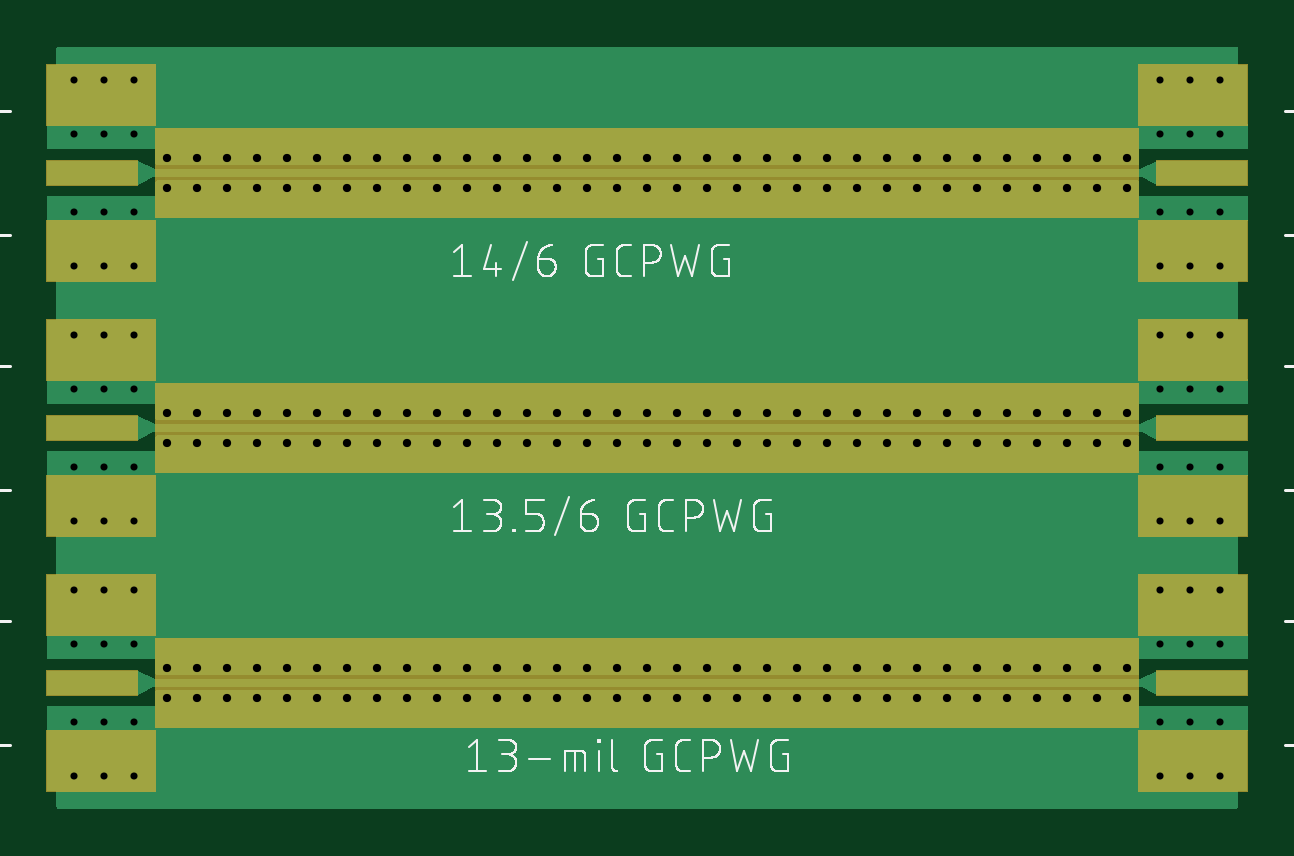
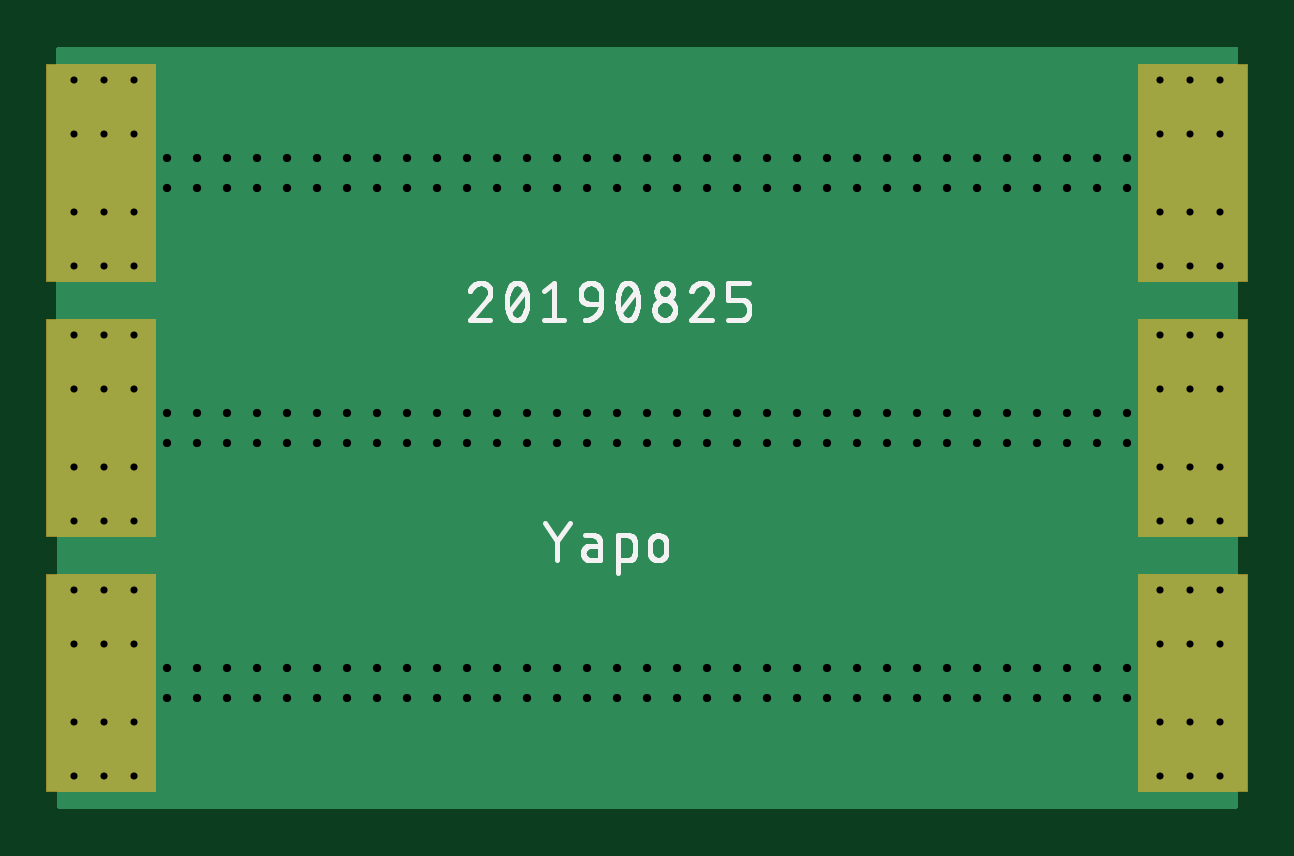
Circuit board: 7 layer files. Board 50.8 x 32.3 mm.
- bottom_copper: 4-layer-cpwg-nomask-osh.bottomlayer.ger (6764 bytes)
- bottom_silk: 4-layer-cpwg-nomask-osh.bottomsilkscreen.ger (35509 bytes)
- bottom_mask: 4-layer-cpwg-nomask-osh.bottomsoldermask.ger (1020 bytes)
- drill: 4-layer-cpwg-nomask-osh.drills.xln (3514 bytes)
- top_copper: 4-layer-cpwg-nomask-osh.toplayer.ger (24004 bytes)
- top_silk: 4-layer-cpwg-nomask-osh.topsilkscreen.ger (41980 bytes)
- top_mask: 4-layer-cpwg-nomask-osh.topsoldermask.ger (2091 bytes)

=== bottom_copper: 4-layer-cpwg-nomask-osh.bottomlayer.ger (6764 bytes, source omitted) ===
=== bottom_silk: 4-layer-cpwg-nomask-osh.bottomsilkscreen.ger (35509 bytes, source omitted) ===
=== bottom_mask: 4-layer-cpwg-nomask-osh.bottomsoldermask.ger ===
G04 EAGLE Gerber RS-274X export*
G75*
%MOMM*%
%FSLAX34Y34*%
%LPD*%
%INSolder stop mask SOL*%
%IPPOS*%
%AMOC8*
5,1,8,0,0,1.08239X$1,22.5*%
G01*
%ADD10C,0.630200*%
%ADD11R,4.699000X9.271000*%


D10*
X496570Y96520D03*
X471170Y96520D03*
X496570Y17780D03*
X471170Y17780D03*
X483870Y17780D03*
X483870Y96520D03*
D11*
X485140Y57150D03*
D10*
X11430Y17780D03*
X36830Y17780D03*
X11430Y96520D03*
X36830Y96520D03*
X24130Y96520D03*
X24130Y17780D03*
D11*
X22860Y57150D03*
D10*
X11430Y125730D03*
X36830Y125730D03*
X11430Y204470D03*
X36830Y204470D03*
X24130Y204470D03*
X24130Y125730D03*
D11*
X22860Y165100D03*
D10*
X496570Y204470D03*
X471170Y204470D03*
X496570Y125730D03*
X471170Y125730D03*
X483870Y125730D03*
X483870Y204470D03*
D11*
X485140Y165100D03*
D10*
X11430Y233680D03*
X36830Y233680D03*
X11430Y312420D03*
X36830Y312420D03*
X24130Y312420D03*
X24130Y233680D03*
D11*
X22860Y273050D03*
D10*
X496570Y312420D03*
X471170Y312420D03*
X496570Y233680D03*
X471170Y233680D03*
X483870Y233680D03*
X483870Y312420D03*
D11*
X485140Y273050D03*
M02*

=== drill: 4-layer-cpwg-nomask-osh.drills.xln ===
M48
;GenerationSoftware,Autodesk,EAGLE,9.4.1*%
;CreationDate,2019-08-25T15:36:51Z*%
FMAT,2
ICI,OFF
METRIC,TZ,000.000
T3C0.300
T2C0.350
%
G90
M71
T2
X11430Y6350
X38100Y15875
X39370Y15875
X40640Y15875
X41910Y15875
X43180Y15875
X44450Y15875
X45720Y15875
X5080Y6350
X6350Y6350
X7620Y6350
X8890Y6350
X10160Y6350
X36830Y15875
X12700Y6350
X13970Y6350
X15240Y6350
X16510Y6350
X17780Y6350
X19050Y6350
X20320Y6350
X21590Y6350
X22860Y6350
X24130Y6350
X25400Y6350
X21590Y15875
X6350Y15875
X7620Y15875
X8890Y15875
X10160Y15875
X11430Y15875
X12700Y15875
X13970Y15875
X15240Y15875
X16510Y15875
X17780Y15875
X19050Y15875
X20320Y15875
X26670Y6350
X22860Y15875
X24130Y15875
X25400Y15875
X26670Y15875
X27940Y15875
X29210Y15875
X30480Y15875
X31750Y15875
X33020Y15875
X34290Y15875
X35560Y15875
X31750Y5080
X16510Y5080
X17780Y5080
X19050Y5080
X20320Y5080
X21590Y5080
X22860Y5080
X24130Y5080
X25400Y5080
X26670Y5080
X27940Y5080
X29210Y5080
X30480Y5080
X15240Y5080
X33020Y5080
X34290Y5080
X35560Y5080
X36830Y5080
X38100Y5080
X39370Y5080
X40640Y5080
X41910Y5080
X43180Y5080
X44450Y5080
X45720Y5080
X41910Y6350
X27940Y6350
X29210Y6350
X30480Y6350
X31750Y6350
X33020Y6350
X34290Y6350
X35560Y6350
X36830Y6350
X38100Y6350
X39370Y6350
X40640Y6350
X6350Y27940
X43180Y6350
X44450Y6350
X45720Y6350
X5080Y5080
X6350Y5080
X7620Y5080
X8890Y5080
X10160Y5080
X11430Y5080
X12700Y5080
X13970Y5080
X11430Y26670
X38100Y27940
X39370Y27940
X40640Y27940
X41910Y27940
X43180Y27940
X44450Y27940
X45720Y27940
X5080Y26670
X6350Y26670
X7620Y26670
X8890Y26670
X10160Y26670
X36830Y27940
X12700Y26670
X13970Y26670
X15240Y26670
X16510Y26670
X17780Y26670
X19050Y26670
X20320Y26670
X21590Y26670
X22860Y26670
X24130Y26670
X25400Y26670
X21590Y27940
X5080Y27940
X7620Y27940
X8890Y27940
X10160Y27940
X11430Y27940
X12700Y27940
X13970Y27940
X15240Y27940
X16510Y27940
X17780Y27940
X19050Y27940
X20320Y27940
X45720Y17145
X22860Y27940
X24130Y27940
X25400Y27940
X26670Y27940
X27940Y27940
X29210Y27940
X30480Y27940
X31750Y27940
X33020Y27940
X34290Y27940
X35560Y27940
X33020Y17145
X17780Y17145
X19050Y17145
X20320Y17145
X21590Y17145
X22860Y17145
X24130Y17145
X25400Y17145
X26670Y17145
X27940Y17145
X29210Y17145
X30480Y17145
X31750Y17145
X27940Y26670
X34290Y17145
X35560Y17145
X36830Y17145
X38100Y17145
X39370Y17145
X40640Y17145
X41910Y17145
X43180Y17145
X44450Y17145
X5080Y15875
X26670Y26670
X15240Y17145
X16510Y17145
X29210Y26670
X30480Y26670
X31750Y26670
X33020Y26670
X34290Y26670
X35560Y26670
X36830Y26670
X38100Y26670
X39370Y26670
X40640Y26670
X41910Y26670
X44450Y26670
X43180Y26670
X13970Y17145
X12700Y17145
X11430Y17145
X10160Y17145
X8890Y17145
X7620Y17145
X6350Y17145
X5080Y17145
X45720Y26670
T3
X3683Y23368
X1143Y23368
X3683Y25654
X3683Y28956
X1143Y25654
X1143Y28956
X48387Y14859
X48387Y18161
X48387Y20447
X48387Y12573
X47117Y12573
X49657Y12573
X47117Y20447
X49657Y20447
X47117Y18161
X47117Y14859
X49657Y18161
X49657Y14859
X47117Y28956
X48387Y25654
X48387Y28956
X48387Y31242
X48387Y23368
X47117Y23368
X49657Y23368
X47117Y31242
X49657Y31242
X1143Y31242
X47117Y25654
X49657Y28956
X49657Y25654
X2413Y28956
X2413Y25654
X2413Y23368
X2413Y31242
X3683Y31242
X48387Y1778
X1143Y1778
X3683Y4064
X3683Y7366
X1143Y4064
X1143Y7366
X48387Y4064
X48387Y7366
X48387Y9652
X3683Y1778
X47117Y1778
X49657Y1778
X47117Y9652
X49657Y9652
X47117Y7366
X47117Y4064
X49657Y7366
X49657Y4064
X3683Y18161
X2413Y14859
X2413Y12573
X2413Y20447
X3683Y20447
X1143Y20447
X3683Y12573
X1143Y12573
X3683Y14859
X2413Y18161
X1143Y14859
X1143Y18161
X2413Y7366
X2413Y4064
X2413Y1778
X2413Y9652
X3683Y9652
X1143Y9652
M30
=== top_copper: 4-layer-cpwg-nomask-osh.toplayer.ger (24004 bytes, source omitted) ===
=== top_silk: 4-layer-cpwg-nomask-osh.topsilkscreen.ger (41980 bytes, source omitted) ===
=== top_mask: 4-layer-cpwg-nomask-osh.topsoldermask.ger ===
G04 EAGLE Gerber RS-274X export*
G75*
%MOMM*%
%FSLAX34Y34*%
%LPD*%
%INSolder stop mask CMP*%
%IPPOS*%
%AMOC8*
5,1,8,0,0,1.08239X$1,22.5*%
G01*
%ADD10R,4.699000X2.667000*%
%ADD11R,3.937000X1.143000*%
%ADD12C,0.630200*%

G36*
X462285Y253999D02*
X462285Y253999D01*
X462285Y254000D01*
X462285Y292100D01*
X462281Y292105D01*
X462280Y292105D01*
X45720Y292105D01*
X45715Y292101D01*
X45715Y292100D01*
X45715Y254000D01*
X45719Y253995D01*
X45720Y253995D01*
X462280Y253995D01*
X462285Y253999D01*
G37*
G36*
X462285Y146049D02*
X462285Y146049D01*
X462285Y146050D01*
X462285Y184150D01*
X462281Y184155D01*
X462280Y184155D01*
X45720Y184155D01*
X45715Y184151D01*
X45715Y184150D01*
X45715Y146050D01*
X45719Y146045D01*
X45720Y146045D01*
X462280Y146045D01*
X462285Y146049D01*
G37*
G36*
X462285Y38099D02*
X462285Y38099D01*
X462285Y38100D01*
X462285Y76200D01*
X462281Y76205D01*
X462280Y76205D01*
X45720Y76205D01*
X45715Y76201D01*
X45715Y76200D01*
X45715Y38100D01*
X45719Y38095D01*
X45720Y38095D01*
X462280Y38095D01*
X462285Y38099D01*
G37*
D10*
X485140Y90170D03*
X485140Y24130D03*
D11*
X488950Y57150D03*
D12*
X496570Y96520D03*
X471170Y96520D03*
X496570Y17780D03*
X471170Y17780D03*
X483870Y17780D03*
X483870Y96520D03*
D10*
X22860Y24130D03*
X22860Y90170D03*
D11*
X19050Y57150D03*
D12*
X11430Y17780D03*
X36830Y17780D03*
X11430Y96520D03*
X36830Y96520D03*
X24130Y96520D03*
X24130Y17780D03*
D10*
X22860Y132080D03*
X22860Y198120D03*
D11*
X19050Y165100D03*
D12*
X11430Y125730D03*
X36830Y125730D03*
X11430Y204470D03*
X36830Y204470D03*
X24130Y204470D03*
X24130Y125730D03*
D10*
X485140Y198120D03*
X485140Y132080D03*
D11*
X488950Y165100D03*
D12*
X496570Y204470D03*
X471170Y204470D03*
X496570Y125730D03*
X471170Y125730D03*
X483870Y125730D03*
X483870Y204470D03*
D10*
X22860Y240030D03*
X22860Y306070D03*
D11*
X19050Y273050D03*
D12*
X11430Y233680D03*
X36830Y233680D03*
X11430Y312420D03*
X36830Y312420D03*
X24130Y312420D03*
X24130Y233680D03*
D10*
X485140Y306070D03*
X485140Y240030D03*
D11*
X488950Y273050D03*
D12*
X496570Y312420D03*
X471170Y312420D03*
X496570Y233680D03*
X471170Y233680D03*
X483870Y233680D03*
X483870Y312420D03*
M02*

